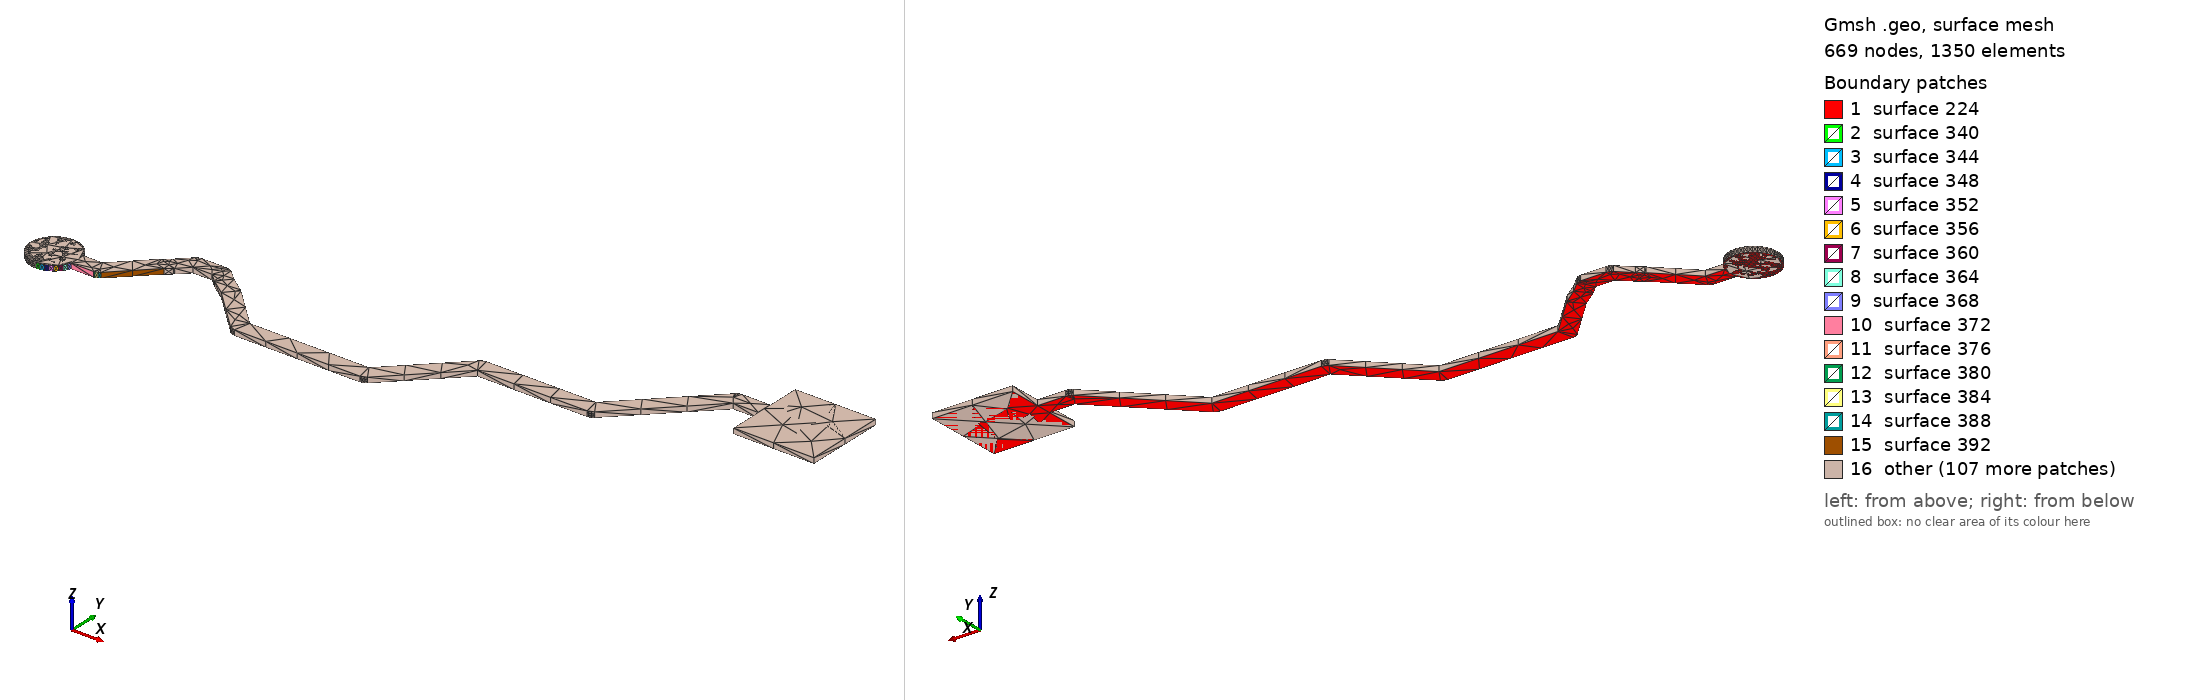

Gmsh geometry script, surface-meshed: 669 nodes, 1350 surface elements. Boundary patches (legend numbers): 1 surface 224, 2 surface 340, 3 surface 344, 4 surface 348, 5 surface 352, 6 surface 356, 7 surface 360, 8 surface 364, 9 surface 368, 10 surface 372, 11 surface 376, 12 surface 380, 13 surface 384, 14 surface 388, 15 surface 392, 16 other. Left view from above one corner, right view from below the opposite corner. The script declares no physical surfaces, so the legend lists its geometric surfaces. The drawing asked Gmsh for element sizes between 1% and 20% of the model's largest extent; the script's own settings can give other sizes.

=== PD_CLK14.geo (drawn) ===
lc = 1e-2;
Point(1) = {1.87518, 1.53103, 0.10548, lc} ;
Point(2) = {1.87612, 1.5311, 0.10548, lc} ;
Point(3) = {1.87703, 1.53132, 0.10548, lc} ;
Point(4) = {1.8779, 1.53168, 0.10548, lc} ;
Point(5) = {1.87871, 1.53218, 0.10548, lc} ;
Point(6) = {1.87942, 1.53279, 0.10548, lc} ;
Point(7) = {1.88003, 1.5335, 0.10548, lc} ;
Point(8) = {1.88053, 1.53431, 0.10548, lc} ;
Point(9) = {1.88083, 1.53503, 0.10548, lc} ;
Point(10) = {1.8864, 1.53503, 0.10548, lc} ;
Point(11) = {1.8864, 1.53506, 0.10548, lc} ;
Point(12) = {1.88671, 1.53506, 0.10548, lc} ;
Point(13) = {1.88731, 1.53525, 0.10548, lc} ;
Point(14) = {1.88781, 1.53562, 0.10548, lc} ;
Point(15) = {1.89663, 1.54443, 0.10548, lc} ;
Point(16) = {1.89809, 1.54556, 0.10548, lc} ;
Point(17) = {1.89807, 1.54558, 0.10548, lc} ;
Point(18) = {1.89827, 1.54573, 0.10548, lc} ;
Point(19) = {1.90084, 1.54829, 0.10548, lc} ;
Point(20) = {1.90554, 1.54829, 0.10548, lc} ;
Point(21) = {1.9076, 1.54641, 0.10548, lc} ;
Point(22) = {1.90762, 1.54643, 0.10548, lc} ;
Point(23) = {1.90776, 1.54628, 0.10548, lc} ;
Point(24) = {1.91152, 1.54351, 0.10548, lc} ;
Point(25) = {1.92145, 1.53359, 0.10548, lc} ;
Point(26) = {1.92146, 1.5336, 0.10548, lc} ;
Point(27) = {1.92168, 1.53338, 0.10548, lc} ;
Point(28) = {1.92224, 1.5331, 0.10548, lc} ;
Point(29) = {1.92286, 1.533, 0.10548, lc} ;
Point(30) = {1.954, 1.533, 0.10548, lc} ;
Point(31) = {1.954, 1.53303, 0.10548, lc} ;
Point(32) = {1.95431, 1.53303, 0.10548, lc} ;
Point(33) = {1.95491, 1.53322, 0.10548, lc} ;
Point(34) = {1.95541, 1.53359, 0.10548, lc} ;
Point(35) = {1.97083, 1.549, 0.10548, lc} ;
Point(36) = {1.998, 1.549, 0.10548, lc} ;
Point(37) = {1.998, 1.54903, 0.10548, lc} ;
Point(38) = {1.99831, 1.54903, 0.10548, lc} ;
Point(39) = {1.99891, 1.54922, 0.10548, lc} ;
Point(40) = {1.99941, 1.54959, 0.10548, lc} ;
Point(41) = {2.01883, 1.569, 0.10548, lc} ;
Point(42) = {2.025, 1.569, 0.10548, lc} ;
Point(43) = {2.025, 1.561, 0.10548, lc} ;
Point(44) = {2.045, 1.561, 0.10548, lc} ;
Point(45) = {2.045, 1.581, 0.10548, lc} ;
Point(46) = {2.025, 1.581, 0.10548, lc} ;
Point(47) = {2.025, 1.573, 0.10548, lc} ;
Point(48) = {2.018, 1.573, 0.10548, lc} ;
Point(49) = {2.01738, 1.5729, 0.10548, lc} ;
Point(50) = {2.01682, 1.57262, 0.10548, lc} ;
Point(51) = {2.0166, 1.5724, 0.10548, lc} ;
Point(52) = {2.01659, 1.57241, 0.10548, lc} ;
Point(53) = {1.99717, 1.553, 0.10548, lc} ;
Point(54) = {1.97, 1.553, 0.10548, lc} ;
Point(55) = {1.96938, 1.5529, 0.10548, lc} ;
Point(56) = {1.96882, 1.55262, 0.10548, lc} ;
Point(57) = {1.9686, 1.5524, 0.10548, lc} ;
Point(58) = {1.96859, 1.55241, 0.10548, lc} ;
Point(59) = {1.95317, 1.537, 0.10548, lc} ;
Point(60) = {1.92369, 1.537, 0.10548, lc} ;
Point(61) = {1.91424, 1.54644, 0.10548, lc} ;
Point(62) = {1.91406, 1.54658, 0.10548, lc} ;
Point(63) = {1.91402, 1.54662, 0.10548, lc} ;
Point(64) = {1.91403, 1.54663, 0.10548, lc} ;
Point(65) = {1.91395, 1.54669, 0.10548, lc} ;
Point(66) = {1.91393, 1.5467, 0.10548, lc} ;
Point(67) = {1.91394, 1.5467, 0.10548, lc} ;
Point(68) = {1.91022, 1.54944, 0.10548, lc} ;
Point(69) = {1.90766, 1.55177, 0.10548, lc} ;
Point(70) = {1.90713, 1.55211, 0.10548, lc} ;
Point(71) = {1.90653, 1.55228, 0.10548, lc} ;
Point(72) = {1.90631, 1.55227, 0.10548, lc} ;
Point(73) = {1.90631, 1.55229, 0.10548, lc} ;
Point(74) = {1.90001, 1.55229, 0.10548, lc} ;
Point(75) = {1.89939, 1.55219, 0.10548, lc} ;
Point(76) = {1.89883, 1.55191, 0.10548, lc} ;
Point(77) = {1.89861, 1.55169, 0.10548, lc} ;
Point(78) = {1.8986, 1.5517, 0.10548, lc} ;
Point(79) = {1.89553, 1.54864, 0.10548, lc} ;
Point(80) = {1.89407, 1.54751, 0.10548, lc} ;
Point(81) = {1.8939, 1.54733, 0.10548, lc} ;
Point(82) = {1.89389, 1.54734, 0.10548, lc} ;
Point(83) = {1.88557, 1.53903, 0.10548, lc} ;
Point(84) = {1.88083, 1.53903, 0.10548, lc} ;
Point(85) = {1.88053, 1.53975, 0.10548, lc} ;
Point(86) = {1.88003, 1.54056, 0.10548, lc} ;
Point(87) = {1.87942, 1.54127, 0.10548, lc} ;
Point(88) = {1.87871, 1.54188, 0.10548, lc} ;
Point(89) = {1.8779, 1.54238, 0.10548, lc} ;
Point(90) = {1.87703, 1.54274, 0.10548, lc} ;
Point(91) = {1.87612, 1.54296, 0.10548, lc} ;
Point(92) = {1.87518, 1.54303, 0.10548, lc} ;
Point(93) = {1.87424, 1.54296, 0.10548, lc} ;
Point(94) = {1.87333, 1.54274, 0.10548, lc} ;
Point(95) = {1.87246, 1.54238, 0.10548, lc} ;
Point(96) = {1.87165, 1.54188, 0.10548, lc} ;
Point(97) = {1.87094, 1.54127, 0.10548, lc} ;
Point(98) = {1.87033, 1.54056, 0.10548, lc} ;
Point(99) = {1.86983, 1.53975, 0.10548, lc} ;
Point(100) = {1.86947, 1.53888, 0.10548, lc} ;
Point(101) = {1.86925, 1.53797, 0.10548, lc} ;
Point(102) = {1.86918, 1.53703, 0.10548, lc} ;
Point(103) = {1.86925, 1.53609, 0.10548, lc} ;
Point(104) = {1.86947, 1.53518, 0.10548, lc} ;
Point(105) = {1.86983, 1.53431, 0.10548, lc} ;
Point(106) = {1.87033, 1.5335, 0.10548, lc} ;
Point(107) = {1.87094, 1.53279, 0.10548, lc} ;
Point(108) = {1.87165, 1.53218, 0.10548, lc} ;
Point(109) = {1.87246, 1.53168, 0.10548, lc} ;
Point(110) = {1.87333, 1.53132, 0.10548, lc} ;
Point(111) = {1.87424, 1.5311, 0.10548, lc} ;
Line(112) = {1,2} ;
Line(113) = {2,3} ;
Line(114) = {3,4} ;
Line(115) = {4,5} ;
Line(116) = {5,6} ;
Line(117) = {6,7} ;
Line(118) = {7,8} ;
Line(119) = {8,9} ;
Line(120) = {9,10} ;
Line(121) = {10,11} ;
Line(122) = {11,12} ;
Line(123) = {12,13} ;
Line(124) = {13,14} ;
Line(125) = {14,15} ;
Line(126) = {15,16} ;
Line(127) = {16,17} ;
Line(128) = {17,18} ;
Line(129) = {18,19} ;
Line(130) = {19,20} ;
Line(131) = {20,21} ;
Line(132) = {21,22} ;
Line(133) = {22,23} ;
Line(134) = {23,24} ;
Line(135) = {24,25} ;
Line(136) = {25,26} ;
Line(137) = {26,27} ;
Line(138) = {27,28} ;
Line(139) = {28,29} ;
Line(140) = {29,30} ;
Line(141) = {30,31} ;
Line(142) = {31,32} ;
Line(143) = {32,33} ;
Line(144) = {33,34} ;
Line(145) = {34,35} ;
Line(146) = {35,36} ;
Line(147) = {36,37} ;
Line(148) = {37,38} ;
Line(149) = {38,39} ;
Line(150) = {39,40} ;
Line(151) = {40,41} ;
Line(152) = {41,42} ;
Line(153) = {42,43} ;
Line(154) = {43,44} ;
Line(155) = {44,45} ;
Line(156) = {45,46} ;
Line(157) = {46,47} ;
Line(158) = {47,48} ;
Line(159) = {48,49} ;
Line(160) = {49,50} ;
Line(161) = {50,51} ;
Line(162) = {51,52} ;
Line(163) = {52,53} ;
Line(164) = {53,54} ;
Line(165) = {54,55} ;
Line(166) = {55,56} ;
Line(167) = {56,57} ;
Line(168) = {57,58} ;
Line(169) = {58,59} ;
Line(170) = {59,60} ;
Line(171) = {60,61} ;
Line(172) = {61,62} ;
Line(173) = {62,63} ;
Line(174) = {63,64} ;
Line(175) = {64,65} ;
Line(176) = {65,66} ;
Line(177) = {66,67} ;
Line(178) = {67,68} ;
Line(179) = {68,69} ;
Line(180) = {69,70} ;
Line(181) = {70,71} ;
Line(182) = {71,72} ;
Line(183) = {72,73} ;
Line(184) = {73,74} ;
Line(185) = {74,75} ;
Line(186) = {75,76} ;
Line(187) = {76,77} ;
Line(188) = {77,78} ;
Line(189) = {78,79} ;
Line(190) = {79,80} ;
Line(191) = {80,81} ;
Line(192) = {81,82} ;
Line(193) = {82,83} ;
Line(194) = {83,84} ;
Line(195) = {84,85} ;
Line(196) = {85,86} ;
Line(197) = {86,87} ;
Line(198) = {87,88} ;
Line(199) = {88,89} ;
Line(200) = {89,90} ;
Line(201) = {90,91} ;
Line(202) = {91,92} ;
Line(203) = {92,93} ;
Line(204) = {93,94} ;
Line(205) = {94,95} ;
Line(206) = {95,96} ;
Line(207) = {96,97} ;
Line(208) = {97,98} ;
Line(209) = {98,99} ;
Line(210) = {99,100} ;
Line(211) = {100,101} ;
Line(212) = {101,102} ;
Line(213) = {102,103} ;
Line(214) = {103,104} ;
Line(215) = {104,105} ;
Line(216) = {105,106} ;
Line(217) = {106,107} ;
Line(218) = {107,108} ;
Line(219) = {108,109} ;
Line(220) = {109,110} ;
Line(221) = {110,111} ;
Line(222) = {111,1} ;
Line Loop(223) = {112,113,114,115,116,117,118,119,120,121,122,123,124,125,126,127,128,129,130,131,132,133,134,135,136,137,138,139,140,141,142,143,144,145,146,147,148,149,150,151,152,153,154,155,156,157,158,159,160,161,162,163,164,165,166,167,168,169,170,171,172,173,174,175,176,177,178,179,180,181,182,183,184,185,186,187,188,189,190,191,192,193,194,195,196,197,198,199,200,201,202,203,204,205,206,207,208,209,210,211,212,213,214,215,216,217,218,219,220,221,222} ;
Plane Surface(224) = {223} ;
Extrude{0,0,0.00137}{ Surface{224}; }
Point(2201) = {1.87518,1.53703,0.10548, lc};
Point(2202) = {1.87518,1.54303,0.10548, lc};
Point(2203) = {1.88118,1.53703,0.10548, lc};
Point(2204) = {1.87518,1.53103,0.10548, lc};
Point(2205) = {1.86918,1.53703,0.10548, lc};
Circle(2206) = {2202, 2201,2203};
Circle(2207) = {2203, 2201,2204};
Circle(2208) = {2204, 2201,2205};
Circle(2209) = {2205, 2201,2202};
Line Loop(2210) = {2206,2207,2208,2209};
Plane Surface(2211) = {2210};
Extrude {0,0,0.00137} { 
  Surface{2211};
}
Point(2480) = {2.025, 1.561, 0.10548, lc} ;
Point(2481) = {2.025, 1.581, 0.10548, lc} ;
Point(2482) = {2.045, 1.581, 0.10548, lc} ;
Point(2483) = {2.045, 1.561, 0.10548, lc} ;
Line(2484) = {2480,2481} ;
Line(2485) = {2481,2482} ;
Line(2486) = {2482,2483} ;
Line(2487) = {2483,2480} ;
Line Loop(2488) = {2484,2485,2486,2487} ;
Plane Surface(2489) = {2488} ;
Extrude{0,0,0.00137}{ Surface{2489}; }
